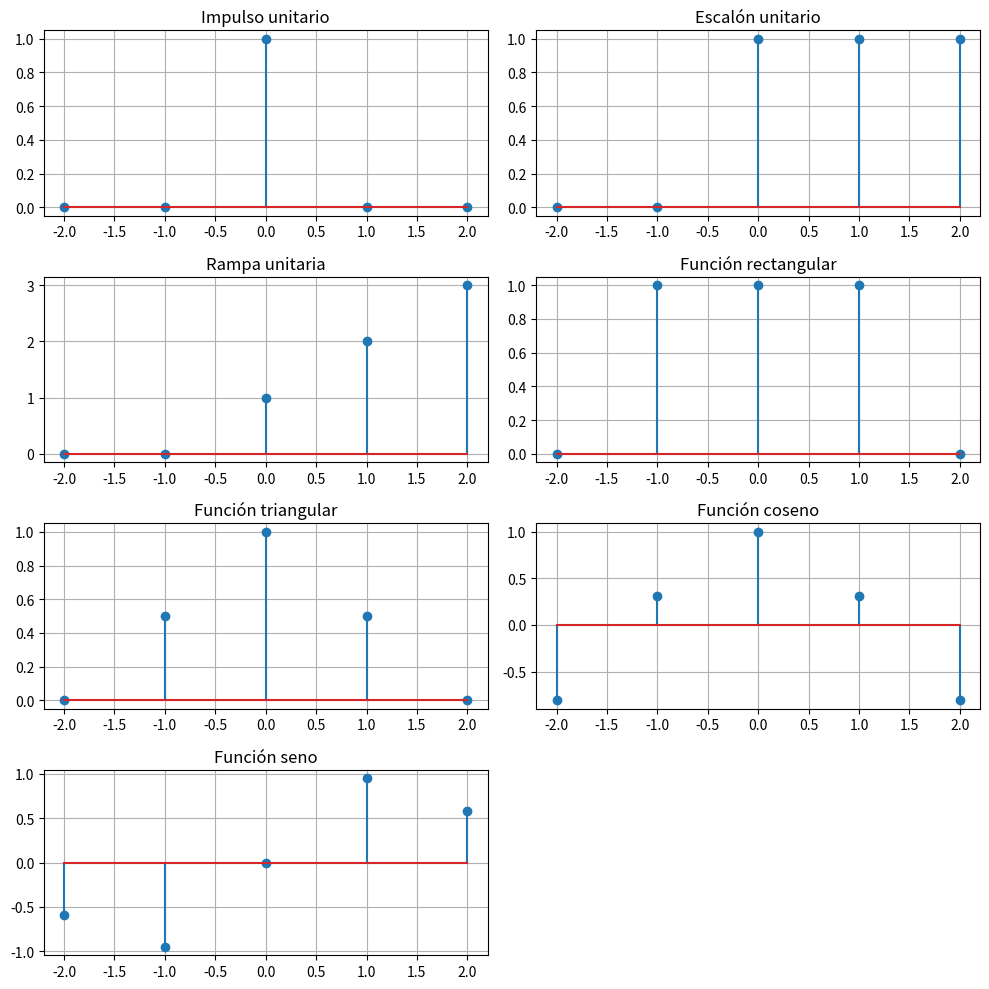

The matplotlib source for this figure:
import numpy as np
import matplotlib.pyplot as plt

# vector de tiempo
n= np.array([-2, -1, 0, 1, 2])

# 1. Impulso unitario

def delta(n): 
    return np.where(n == 0, 1, 0)

# 2. Escalón unitario

def step(n):
    return np.where(n >= 0, 1, 0)

# 3. Rampa unitaria
def ramp(n):
    return np.where(n >= 0, n + 1, 0)

# 4. Funcion rectangular

def rect_N(n, N):
    return np.where(np.abs(n) <= N/2, 1, 0)

# 5. Función triangular

def tri_N(n, N):
    return np.maximum( 1 - np.abs(n)/N , 0)

# 6. Funcion coseno

def coseno(n, F, Fs):
    return np.cos(2 * np.pi * (F/Fs) * n)

# 7. Función seno
def seno(n, F, Fc):
    return np.sin(2 * np.pi * (F/Fc) * n)

#Valores de señales

print("n =", n)
print("delta(n) =", delta(n))
print("u(n) =", step(n))
print("r(n) =", ramp(n))

# Parametros
N = 2
F = 1
Fs = 5
Fc = 5 

print("rect_N(n, N) =", rect_N(n, N))
print("tri_N(n, N) =", tri_N(n, N))
print("coseno(n, F, Fs) =", np.round(coseno(n, F, Fs), 2))
print("seno(n, F, Fc) =", np.round(seno(n, F, Fc), 2))

# Graficas
plt.figure(figsize=(10, 10))

plt.subplot(4, 2, 1)
plt.stem(n, delta(n))
plt.title('Impulso unitario')
plt.grid()

plt.subplot(4, 2, 2)
plt.stem(n, step(n))
plt.title('Escalón unitario')
plt.grid()

plt.subplot(4, 2, 3)
plt.stem(n, ramp(n))
plt.title('Rampa unitaria')
plt.grid()

plt.subplot(4, 2, 4)
plt.stem(n, rect_N(n, N))
plt.title('Función rectangular')
plt.grid()

plt.subplot(4, 2, 5)
plt.stem(n, tri_N(n, N))
plt.title('Función triangular')
plt.grid()

plt.subplot(4, 2, 6)
plt.stem(n, coseno(n, F, Fs))
plt.title('Función coseno')
plt.grid()

plt.subplot(4, 2, 7)
plt.stem(n, seno(n, F, Fc))
plt.title('Función seno')
plt.grid()

plt.tight_layout()
plt.show()
